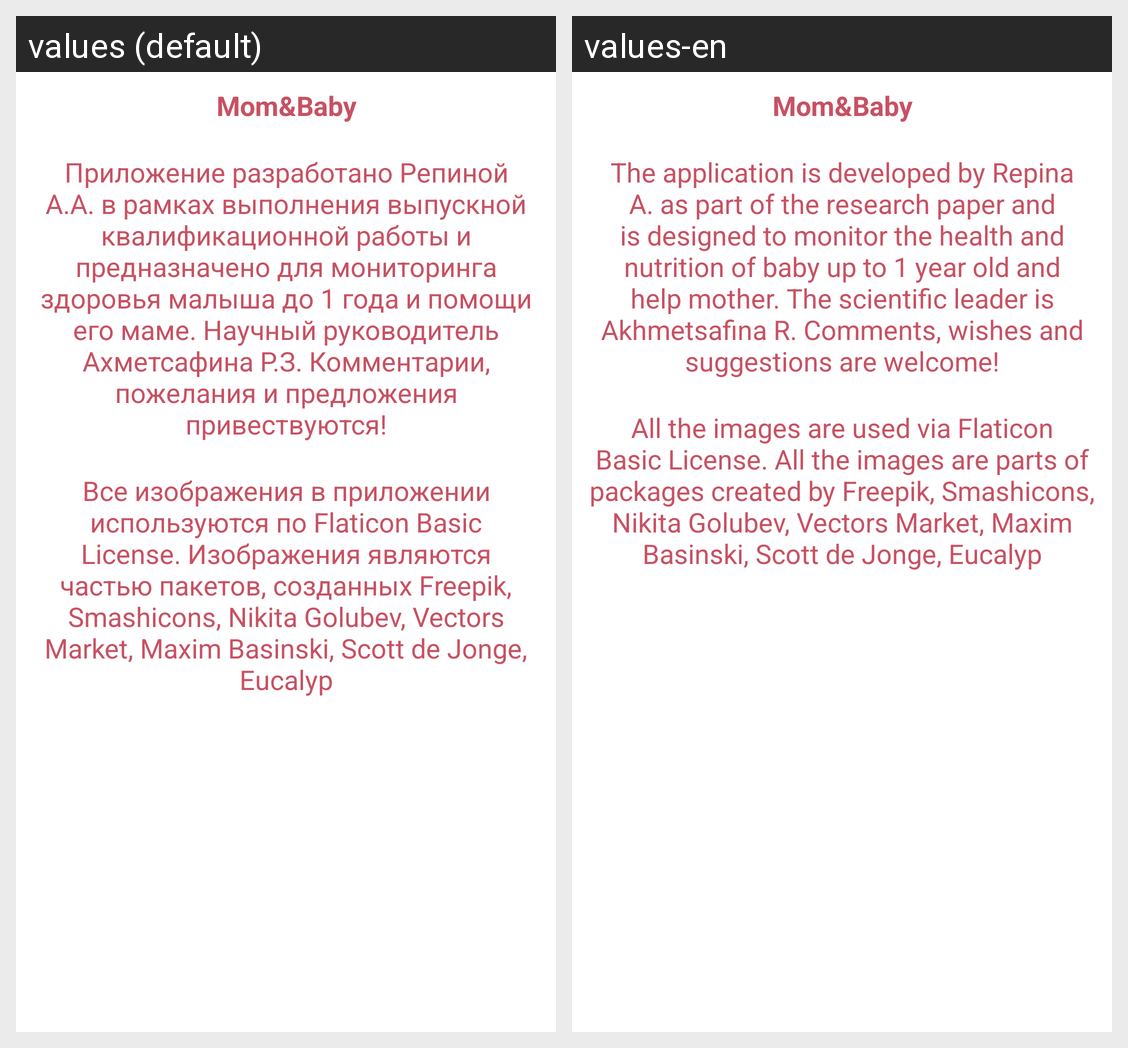

The same Android screen rendered under two of its app's locales, left to right. List the strings drawn on it with the default value and each locale's translation.
Android screen res/layout/activity_app_info.xml rendered under 2 locales, left to right: values (default), values-en. Device: Nexus 5 (rendered at 1080×1920; each locale shown at half size, 540×960, under a caption strip naming it); theme AppTheme.
Strings drawn on this screen, with the default value and each locale's value (text and hints the layout hard-codes, and strings that could not be matched under every locale, appear in the picture but are not listed):

app_name
  values: Mom&Baby
  values-en: Mom&Baby  [not translated; the default value is used]

app_description
  values: Приложение разработано Репиной А.А. в рамках выполнения выпускной квалификационной работы и предназначено для мониторинга здоровья малыша до 1 года и помощи его маме. Научный руководитель Ахметсафина Р.З. Комментарии, пожелания и предложения привествуются!
  values-en: The application is developed by Repina A. as part of the research paper and is designed to monitor the health and nutrition of baby up to 1 year old and help mother. The scientific leader is Akhmetsafina R. Comments, wishes and suggestions are welcome!

licenses
  values: Все изображения в приложении используются по Flaticon Basic License. Изображения являются частью пакетов, созданных Freepik, Smashicons, Nikita Golubev, Vectors Market, Maxim Basinski, Scott de Jonge, Eucalyp
  values-en: All the images are used via Flaticon Basic License. All the images are parts of packages created by Freepik, Smashicons, Nikita Golubev, Vectors Market, Maxim Basinski, Scott de Jonge, Eucalyp
